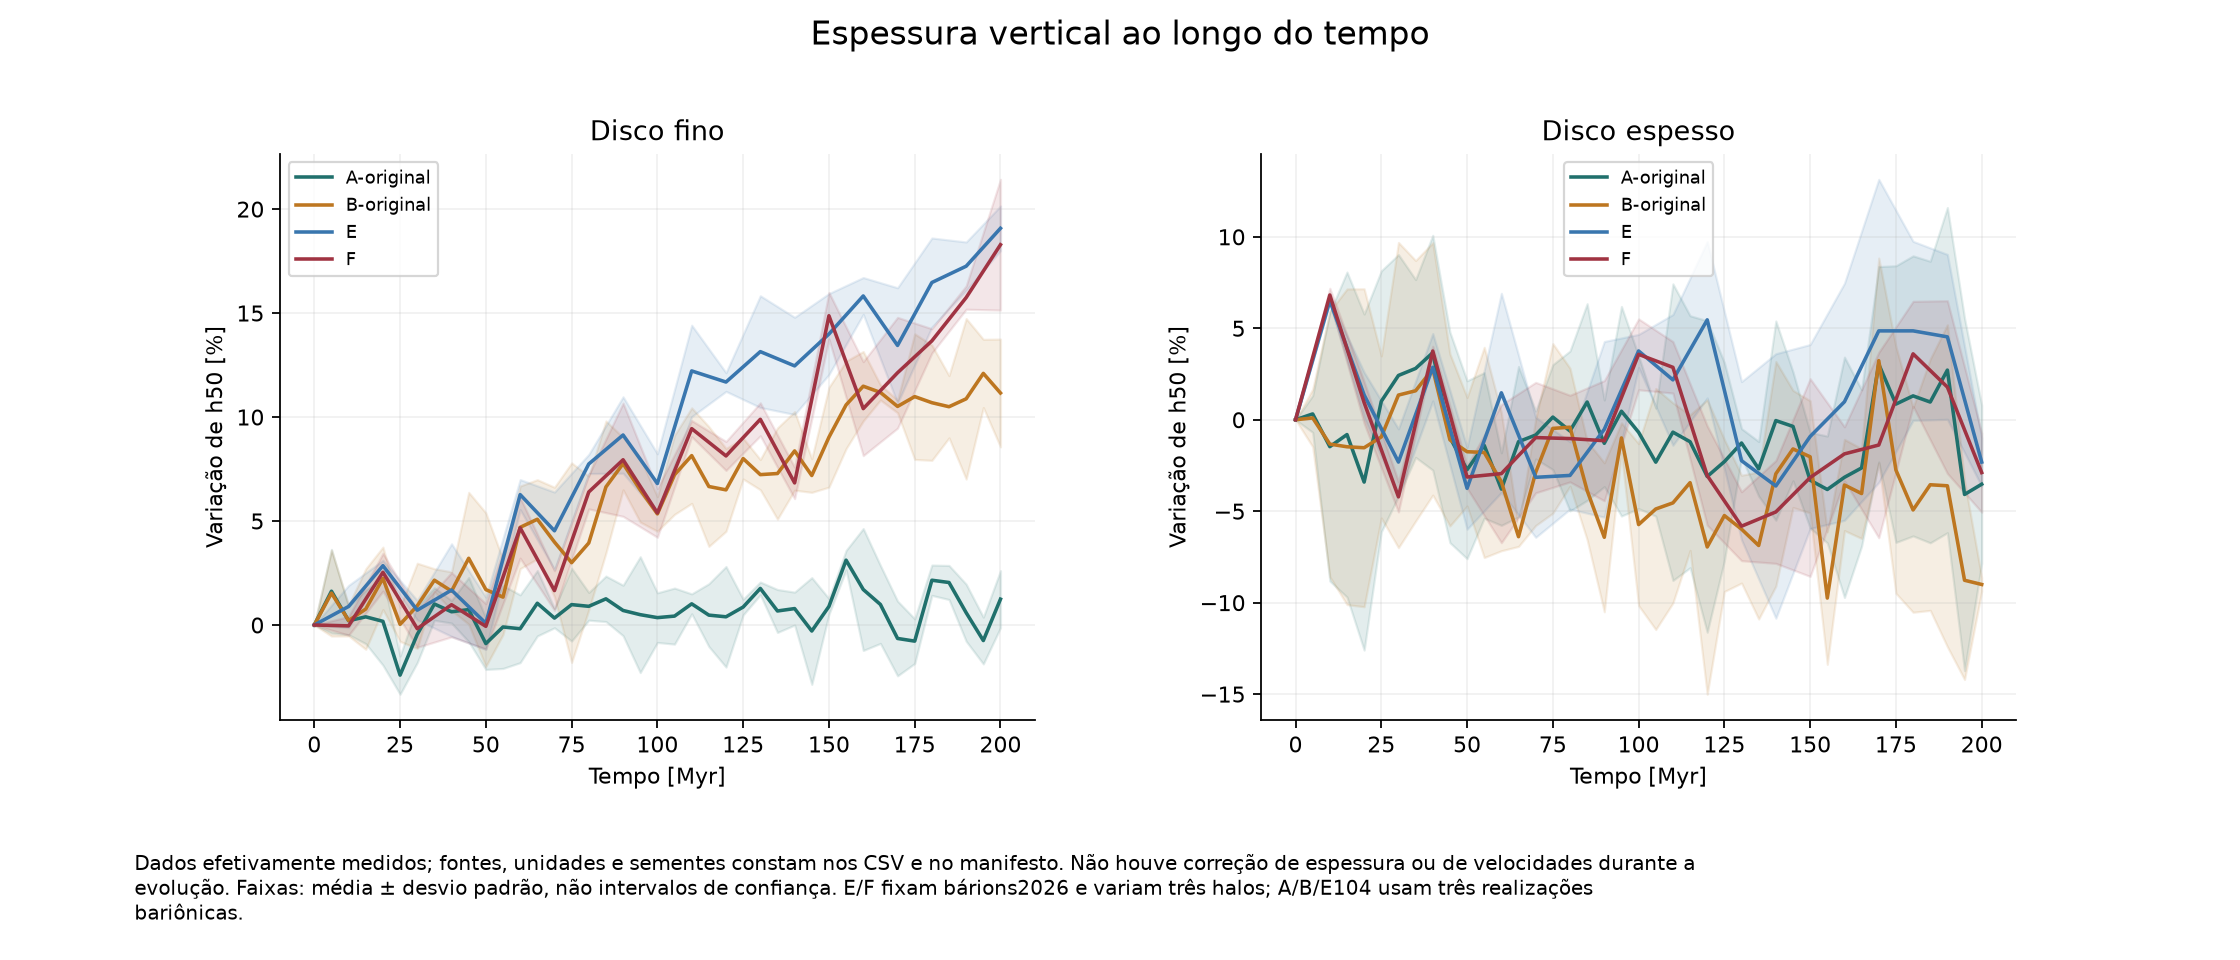

The table this chart was drawn from, first rows:
series, panel, x, y
A-original, 0, 0.0, 0.0
A-original, 0, 5.0, 1.626
A-original, 0, 10.0, 0.2075
A-original, 0, 15.0, 0.3931
A-original, 0, 20.0, 0.1767
A-original, 0, 25.0, -2.409
A-original, 0, 30.0, -0.4558
A-original, 0, 35.0, 1.011
A-original, 0, 40.0, 0.6362
A-original, 0, 45.0, 0.7422
A-original, 0, 50.0, -0.8931
A-original, 0, 55.0, -0.09429
A-original, 0, 60.0, -0.1789
A-original, 0, 65.0, 1.046
A-original, 0, 70.0, 0.3325
A-original, 0, 75.0, 0.9809
A-original, 0, 80.0, 0.8987
A-original, 0, 85.0, 1.258
A-original, 0, 90.0, 0.6994
A-original, 0, 95.0, 0.4972
A-original, 0, 100.0, 0.3549
A-original, 0, 105.0, 0.4287
A-original, 0, 110.0, 1.018
A-original, 0, 115.0, 0.4752
A-original, 0, 120.0, 0.395
A-original, 0, 125.0, 0.8645
A-original, 0, 130.0, 1.76
A-original, 0, 135.0, 0.6751
A-original, 0, 140.0, 0.7901
A-original, 0, 145.0, -0.2886
A-original, 0, 150.0, 0.8931
A-original, 0, 155.0, 3.118
A-original, 0, 160.0, 1.708
A-original, 0, 165.0, 0.9892
A-original, 0, 170.0, -0.6463
A-original, 0, 175.0, -0.7754
A-original, 0, 180.0, 2.153
A-original, 0, 185.0, 2.044
A-original, 0, 190.0, 0.5923
A-original, 0, 195.0, -0.7459
A-original, 0, 200.0, 1.244
A-original mean-SD, 0, 0.0, 0.0
A-original mean-SD, 0, 5.0, -0.3853
A-original mean-SD, 0, 10.0, -0.4651
A-original mean-SD, 0, 15.0, -0.8974
A-original mean-SD, 0, 20.0, -1.933
A-original mean-SD, 0, 25.0, -3.33
A-original mean-SD, 0, 30.0, -1.808
A-original mean-SD, 0, 35.0, 0.2278
A-original mean-SD, 0, 40.0, 0.09243
A-original mean-SD, 0, 45.0, -0.8008
A-original mean-SD, 0, 50.0, -2.137
A-original mean-SD, 0, 55.0, -2.089
A-original mean-SD, 0, 60.0, -1.81
A-original mean-SD, 0, 65.0, -0.5267
A-original mean-SD, 0, 70.0, -0.1326
A-original mean-SD, 0, 75.0, -0.7714
A-original mean-SD, 0, 80.0, 0.2316
A-original mean-SD, 0, 85.0, 0.165
A-original mean-SD, 0, 90.0, -0.515
... 684 more rows
